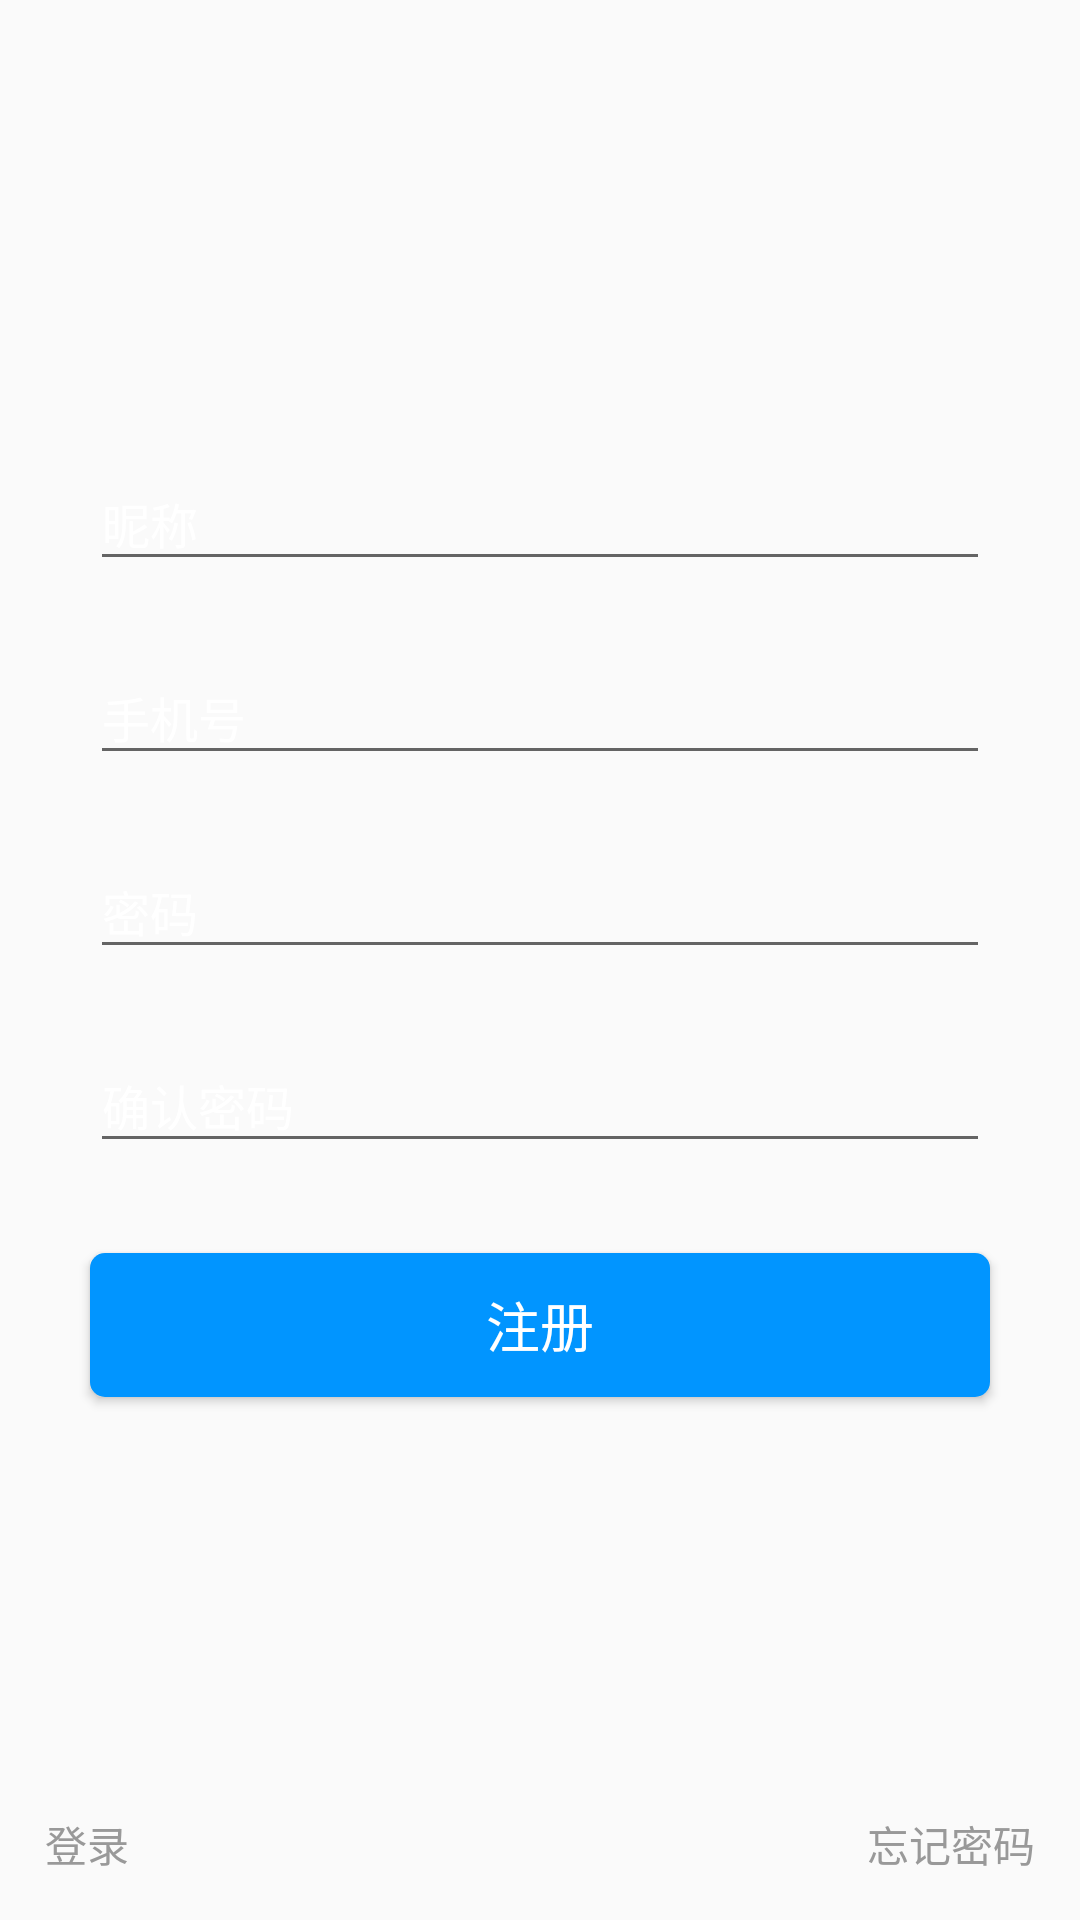

The Android layout XML behind this screen, and the referenced resources:
<!-- AndroidManifest.xml: application theme AppTheme -->
<!-- res/layout/activity_register.xml -->
<?xml version="1.0" encoding="utf-8"?>
<RelativeLayout xmlns:android="http://schemas.android.com/apk/res/android"
    android:layout_width="match_parent"
    android:layout_height="match_parent">

    <FrameLayout
        android:id="@+id/fram_bg"
        android:layout_width="match_parent"
        android:layout_height="match_parent">

        <ImageView
            android:id="@+id/image_background"
            android:layout_width="match_parent"
            android:layout_height="match_parent"
            android:layout_marginLeft="-50dp"
            android:layout_marginRight="-300dp"
            android:scaleType="centerCrop"
            android:src="@mipmap/de_bg"/>

    </FrameLayout>

    <LinearLayout
        android:layout_width="match_parent"
        android:layout_height="match_parent"
        android:gravity="center"
        android:orientation="vertical">

        <android.support.design.widget.TextInputLayout
            android:layout_width="match_parent"
            android:layout_height="wrap_content"
            android:id="@+id/input_username"
            android:textColorHint="@color/colorWhite"
            android:hint="@string/user_name"
            android:layout_marginLeft="30dp"
            android:layout_marginRight="30dp"
            android:layout_marginBottom="15dp">

            <EditText
                android:id="@+id/et_username"
                android:layout_width="match_parent"
                android:layout_height="wrap_content"
                android:textSize="16sp"
                android:textColor="@color/colorWhite"
                android:textColorHint="@color/colorWhite"
                android:maxLength="12"/>

        </android.support.design.widget.TextInputLayout>

        <android.support.design.widget.TextInputLayout
            android:layout_width="match_parent"
            android:layout_height="wrap_content"
            android:id="@+id/textinput_phone"
            android:textColorHint="@color/colorWhite"
            android:hint="@string/phone_num"
            android:layout_marginLeft="30dp"
            android:layout_marginRight="30dp"
            android:layout_marginBottom="15dp">

            <EditText
                android:id="@+id/et_phone"
                android:layout_width="match_parent"
                android:layout_height="wrap_content"
                android:textSize="16sp"
                android:textColor="@color/colorWhite"
                android:textColorHint="@color/colorWhite"
                android:inputType="phone"
                android:maxLength="11"/>

        </android.support.design.widget.TextInputLayout>

        <android.support.design.widget.TextInputLayout
            android:layout_width="match_parent"
            android:layout_height="wrap_content"
            android:id="@+id/textinput_password"
            android:textColorHint="@color/colorWhite"
            android:hint="@string/password"
            android:layout_marginLeft="30dp"
            android:layout_marginRight="30dp"
            android:layout_marginBottom="15dp">

            <EditText
                android:id="@+id/et_password"
                android:layout_width="match_parent"
                android:layout_height="wrap_content"
                android:textSize="16sp"
                android:textColor="@color/colorWhite"
                android:textColorHint="@color/colorWhite"
                android:inputType="textPassword"/>

        </android.support.design.widget.TextInputLayout>

        <android.support.design.widget.TextInputLayout
            android:layout_width="match_parent"
            android:layout_height="wrap_content"
            android:id="@+id/input_confirm_password"
            android:textColorHint="@color/colorWhite"
            android:hint="@string/confirm_password"
            android:layout_marginLeft="30dp"
            android:layout_marginRight="30dp">

            <EditText
                android:id="@+id/et_confirm_password"
                android:layout_width="match_parent"
                android:layout_height="wrap_content"
                android:textSize="16sp"
                android:textColor="@color/colorWhite"
                android:textColorHint="@color/colorWhite"
                android:inputType="textPassword"/>

        </android.support.design.widget.TextInputLayout>

        <Button
            android:id="@+id/button_register"
            android:layout_width="match_parent"
            android:layout_height="wrap_content"
            android:layout_margin="30dp"
            android:background="@drawable/select_button_blue"
            android:textColor="@color/colorWhite"
            android:textSize="18sp"
            android:text="@string/register"/>

    </LinearLayout>

    <TextView
        android:id="@+id/tv_login"
        android:layout_width="wrap_content"
        android:layout_height="wrap_content"
        android:textSize="14sp"
        android:textColor="@color/text_light_gray"
        android:padding="15dp"
        android:layout_alignParentBottom="true"
        android:clickable="true"
        android:text="@string/login"/>

    <TextView
        android:id="@+id/tv_login_forgot"
        android:layout_width="wrap_content"
        android:layout_height="wrap_content"
        android:textSize="14sp"
        android:textColor="@color/text_light_gray"
        android:padding="15dp"
        android:layout_alignParentBottom="true"
        android:layout_alignParentRight="true"
        android:text="@string/forgot_password"/>

</RelativeLayout>
<!-- resources referenced by this layout -->
<resources>
  <color name="colorWhite">#FFFFFF</color>
  <color name="text_light_gray">#999999</color>
  <!-- drawable select_button_blue (drawable) -->
  <?xml version="1.0" encoding="utf-8"?>
  <selector xmlns:android="http://schemas.android.com/apk/res/android">
  
      <item android:state_pressed="true">
          <shape android:shape="rectangle">
              <corners android:radius="5dp"/>
              <solid android:color="@color/colorPrimary"/>
          </shape>
      </item>
  
      <item >
          <shape android:shape="rectangle">
              <corners android:radius="5dp"/>
              <solid android:color="@color/colorPrimary"/>
          </shape>
      </item>
  
  </selector>
  <string name="confirm_password">确认密码</string>
  <string name="forgot_password">忘记密码</string>
  <string name="login">登录</string>
  <string name="password">密码</string>
  <string name="phone_num">手机号</string>
  <string name="register">注册</string>
  <string name="user_name">昵称</string>
  <style name="AppTheme" parent="Theme.AppCompat.Light.DarkActionBar">
          
          <item name="colorPrimary">@color/colorPrimary</item>
          <item name="colorPrimaryDark">@color/colorPrimaryDark</item>
          <item name="colorAccent">@color/colorAccent</item>
          <item name="android:windowNoTitle">true</item>
      </style>
  <color name="colorPrimary">#0195FF</color>
  <color name="colorPrimaryDark">#0195FF</color>
  <color name="colorAccent">#0195FF</color>
</resources>
